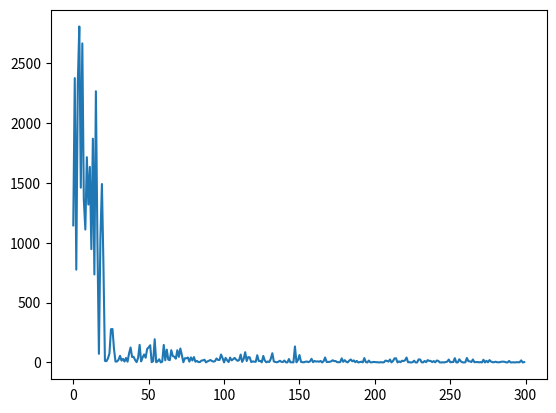

Here is the Python script that generated this plot:

# -*- coding: utf-8 -*-
"""
Created on Wed Jun 25 19:47:15 2025

[redacted]
"""

#imports
import numpy as np
import matplotlib.pyplot as plt


#first: make a fully connected neural network. then do sparse
def forward_pass(model, inp):
   
   #replace node values with inputs --> is O(x) where x = input size
   count=0
   for inp_value in inp:
       model[count][2] = inp_value
       count+=1


   
   for start_node in range(0, 5):
       #bfs traversal
       fringe=[start_node] #start with dummy node
       while len(fringe)!=0:
           current=fringe.pop()
           
           
           #iterate children (nodes going outward)
           for adj_node in model[current][1]:
                model[adj_node][2] += (model[current][2] * model[current][1][adj_node])
                model[adj_node][3] += 1
               
                
                if model[adj_node][3] == len(model[adj_node][0]):
                    fringe.insert(0, adj_node)
               
               
    
    #guaranteed to have traversed all paths, so guaranteed to have calculated output node. all values stored in nodes. so no return value
    

def backpropogation(model, target):
    learning_rate=1e-4
    
    #calculate error (MSE)
    error=0
    count=0
    for end_node in range(8,10):
       
       model[end_node][4] = 2*(model[end_node][2] - target[count])*1     #dE/d(final node)
       count += 1
       
       #debugging
       #print("final_values: ",model[end_node][2])    #just prints the predicted value
    #print("------------------------")
    
    for end_node in range(8,10):
        fringe=[end_node]  #bfs
        while len(fringe) != 0:
            current=fringe.pop()
            
            
            #traverse children (reverse)
            for adj_node in model[current][0]:
                #calculate gradient and update the weights connecting adj_node to current
                grad=model[current][-1] * model[adj_node][2]   #dE/d(final node)...  *d(node)/d(weight)
                
                
                
                #update adj_node gradient
                model[adj_node][-1] = model[current][-1] * model[current][0][adj_node]  #dE/d(final node) * d(final node)/d(adj_node) ...
                
                
                #for debugging
                # print("dE/d(final node): ", model[current][-1] , "----- adj value: ",model[adj_node][2])
                # if adj_node == 7 and current == 8:  #just focusing on one particular weight value
                #   print("grad: ",model[current][-1] * model[adj_node][2])   #prints respective grad witho one
                #print("-----------------------------------")
                # print("previous weight: ", model[current][0][adj_node])
                
                
                #update weight connection adj_node to current
                model[current][0][adj_node] -= learning_rate * grad   # -= since we minimize. we do += for maximize
                model[adj_node][1][current] = model[current][0][adj_node]
                
                #for debugging
                # print("learning rate: ",learning_rate,"------------ grad: ",grad)
                # print("new_weight: ", model[current][0][adj_node])
        
                
                #insert adjacent node into fringe
                #fringe.insert(0,adj_node)
                fringe.append(adj_node)   #does not matter if we perform BFS or DFS. 
    
    #for debugging
    # print(model)
    # print("---------------------------")
    # print("---------------------------")
    # print("---------------------------")
    
    
    for node in range(0,10):  #to reset for forward propogation
        if node <= 4:
            model[node][2]=None
        else:
            model[node][2] = 0  
        
        model[node][3] = 0
        model[node][4] = None








#create graph
model={
       
       
       #network(layer 1: 5 nodes to 3 nodes)
       0:[{},{5:0.1, 6:0.1, 7:0.1},None, 0, None],  #input_nodes, output_nodes, value, total inputs actually recieved, node's gradient
       1:[{},{5:0.1, 6:0.1, 7:0.1}, None, 0, None],
       2:[{},{5:0.1, 6:0.1, 7:0.1}, None, 0, None],
       3:[{},{5:0.1, 6:0.1, 7:0.1}, None, 0, None],
       4:[{},{5:0.1, 6:0.1, 7:0.1}, None, 0, None],
       
       #network(layer 2: 3 nodes to one node)
       5:[{0:0.1, 1:0.1, 2:0.1, 3:0.1, 4:0.1},{8:0.1}, 0, 0, None],
       6:[{0:0.1, 1:0.1, 2:0.1, 3:0.1, 4:0.1},{8:0.1}, 0, 0, None],
       7:[{0:0.1, 1:0.1, 2:0.1, 3:0.1, 4:0.1},{8:0.1}, 0, 0, None],
       
       #one node
       8:[{5:0.1, 6:0.1, 7:0.1},{}, 0, 0, None],
       9:[{5:0.1, 6:0.1, 7:0.1},{}, 0, 0, None]
       
       }

#also for debugging
losses=[]

for i in range(300):
   #set up inputs and prediction functions
   inp_tensor=np.random.randint(1,10,size=(5,))
   first_node_target=2*inp_tensor[0]+0.45*inp_tensor[1]+0.73*inp_tensor[2]+1.45*inp_tensor[3]+0.92*inp_tensor[4]
   second_node_target=3.45*inp_tensor[0]+0.23*inp_tensor[1]+1.42*inp_tensor[2]+1.89*inp_tensor[3]+0.333*inp_tensor[4]
   #print("target: ",[first_node_target, second_node_target])
   
   #train model
   forward_pass(model, inp_tensor)
   losses.append((first_node_target - model[8][2])**2 + (second_node_target - model[9][2])**2)
   backpropogation(model, [first_node_target, second_node_target])

plt.plot(losses)
plt.show()









